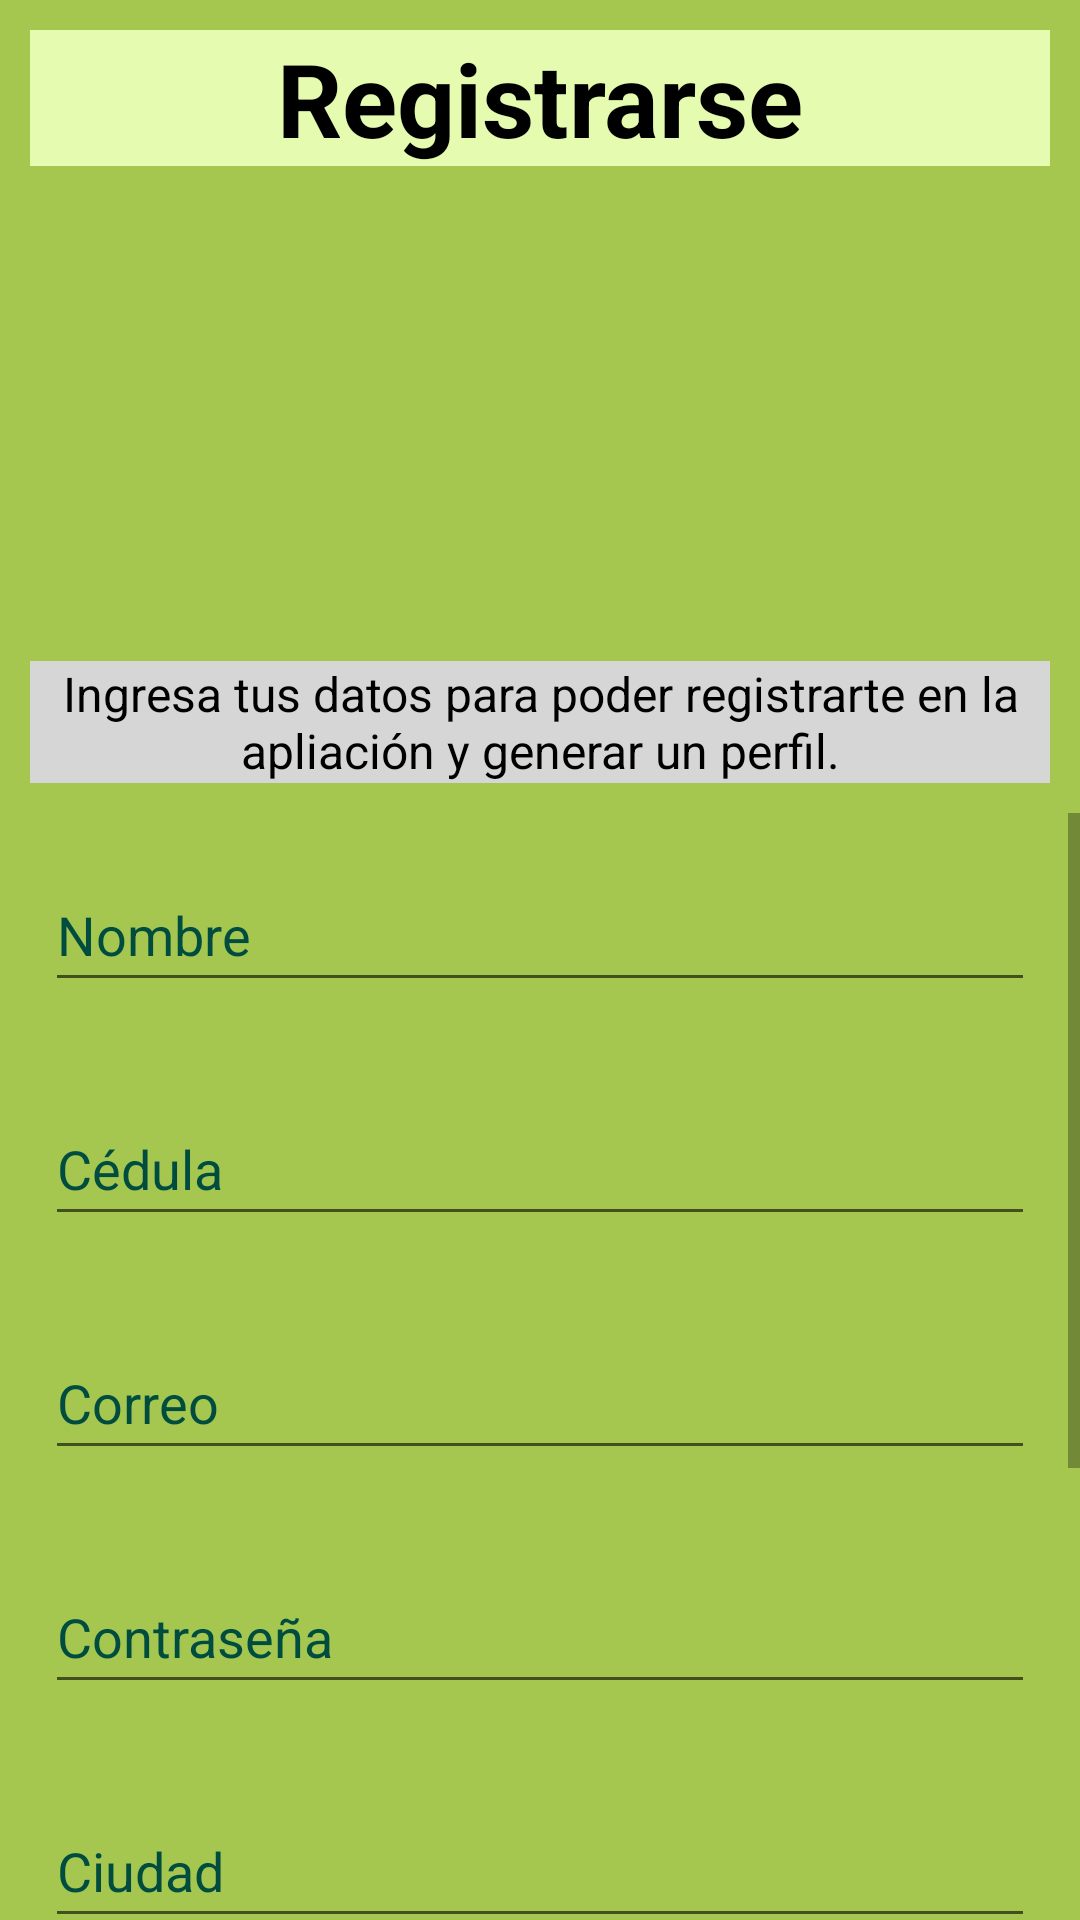

Here is an Android app screen rendered from its layout file. Give the layout XML and the strings, colors and styles it references.
<!-- AndroidManifest.xml: application theme Theme.WantedAntioquia -->
<!-- res/layout/activity_capa_registrar.xml -->
<?xml version="1.0" encoding="utf-8"?>
<LinearLayout xmlns:android="http://schemas.android.com/apk/res/android"
    xmlns:app="http://schemas.android.com/apk/res-auto"
    xmlns:tools="http://schemas.android.com/tools"
    android:layout_width="match_parent"
    android:layout_height="match_parent"
    android:background="@color/white"
    android:backgroundTint="@color/green"
    android:orientation="vertical"
    tools:context=".capa_registrar">

    <TextView
        android:id="@+id/textView34"
        android:layout_width="match_parent"
        android:layout_height="wrap_content"
        android:layout_margin="10dp"
        android:background="@color/green_claro_btn"
        android:text="Registrarse"
        android:textAlignment="center"
        android:textColor="@color/black"
        android:textSize="34sp"
        android:textStyle="bold" />

    <ImageView
        android:id="@+id/imageView3"
        android:layout_width="match_parent"
        android:layout_height="145dp"
        android:contentDescription="@string/icono_user"
        app:srcCompat="@drawable/download_icon_home_page_profile_user_icon_1320184041392976124_512"
        tools:ignore="ImageContrastCheck" />

    <TextView
        android:id="@+id/textView33"
        android:layout_width="match_parent"
        android:layout_height="wrap_content"
        android:layout_margin="10dp"
        android:background="#D6D6D6"
        android:text="Ingresa tus datos para poder registrarte en la apliación y generar un perfil."
        android:textAlignment="center"
        android:textColor="@color/black"
        android:textSize="16sp" />

    <ScrollView
        android:layout_width="match_parent"
        android:layout_height="wrap_content"
        android:scrollbarStyle="outsideOverlay">

        <LinearLayout
            android:layout_width="match_parent"
            android:layout_height="wrap_content"
            android:orientation="vertical">

            <EditText
                android:id="@+id/nombre_registro"
                android:layout_width="match_parent"
                android:layout_height="wrap_content"
                android:layout_margin="15dp"
                android:ems="10"
                android:hint="@string/text_nombre"
                android:importantForAutofill="no"
                android:inputType="textPersonName"
                android:minHeight="48dp"
                android:textColorHint="#004D40" />

            <EditText
                android:id="@+id/cedula_registro"
                android:layout_width="match_parent"
                android:layout_height="wrap_content"
                android:layout_margin="15dp"
                android:ems="10"
                android:hint="@string/text_cedula"
                android:importantForAutofill="no"
                android:inputType="number"
                android:minHeight="48dp"
                android:textColor="@color/black"
                android:textColorHint="#004D40"
                tools:ignore="TextContrastCheck" />

            <EditText
                android:id="@+id/correo_registro"
                android:layout_width="match_parent"
                android:layout_height="wrap_content"
                android:layout_margin="15dp"
                android:ems="10"
                android:hint="@string/text_correo"
                android:importantForAutofill="no"
                android:inputType="textEmailAddress"
                android:minHeight="48dp"
                android:textColor="@color/black"
                android:textColorHint="#004D40"
                tools:ignore="TextContrastCheck" />

            <EditText
                android:id="@+id/contrasena_registro"
                android:layout_width="match_parent"
                android:layout_height="wrap_content"
                android:layout_margin="15dp"
                android:ems="10"
                android:hint="@string/contrasena"
                android:importantForAutofill="no"
                android:inputType="textPassword"
                android:minHeight="48dp"
                android:textColorHint="#004D40"
                tools:ignore="TextContrastCheck" />

            <EditText
                android:id="@+id/ciudad_registro"
                android:layout_width="match_parent"
                android:layout_height="wrap_content"
                android:layout_margin="15dp"
                android:ems="10"
                android:hint="@string/text_ciudad"
                android:importantForAutofill="no"
                android:inputType="textPersonName"
                android:minHeight="48dp"
                android:textColorHint="#004D40"
                tools:ignore="TextContrastCheck" />

            <EditText
                android:id="@+id/celular_registro"
                android:layout_width="match_parent"
                android:layout_height="wrap_content"
                android:layout_margin="15dp"
                android:ems="10"
                android:hint="@string/celular_registr"
                android:importantForAutofill="no"
                android:inputType="number"
                android:minHeight="48dp"
                android:textColorHint="#004D40"
                tools:ignore="TextContrastCheck" />

            <EditText
                android:id="@+id/info_adic_registro"
                android:layout_width="match_parent"
                android:layout_height="wrap_content"
                android:layout_margin="15dp"
                android:ems="10"
                android:gravity="start|top"
                android:hint="@string/text_info_adic"
                android:importantForAutofill="no"
                android:inputType="textMultiLine"
                android:minHeight="48dp"
                android:textColorHint="#33691E" />

            <LinearLayout
                android:layout_width="match_parent"
                android:layout_height="match_parent"
                android:orientation="horizontal">

                <Button
                    android:id="@+id/btnRegistrar"
                    android:layout_width="wrap_content"
                    android:layout_height="wrap_content"
                    android:layout_margin="15dp"
                    android:layout_weight="1"
                    android:backgroundTint="@color/blue"
                    android:onClick="registrarUsuario"
                    android:text="@string/Ingresar"
                    android:textColor="@color/black" />

                <Button
                    android:id="@+id/btnCancelaRegistro"
                    android:layout_width="wrap_content"
                    android:layout_height="wrap_content"
                    android:layout_margin="15dp"
                    android:layout_weight="1"
                    android:backgroundTint="@color/orange"
                    android:text="@string/cancelar"
                    android:textColor="@color/black"
                    android:onClick="cancelarResgistro"/>
            </LinearLayout>


        </LinearLayout>

    </ScrollView>

</LinearLayout>
<!-- resources referenced by this layout -->
<resources>
  <color name="black">#FF000000</color>
  <color name="blue">#0086D9</color>
  <color name="green">#A5C750</color>
  <color name="green_claro_btn">#E5FBB0</color>
  <color name="orange">#ECA51C</color>
  <color name="white">#FFFFFF</color>
  <string name="Ingresar">ingresar</string>
  <string name="cancelar">cancelar</string>
  <string name="celular_registr">celular</string>
  
      //------para capa registrar------
  <string name="contrasena">Contraseña</string>
  <string name="icono_user">icono_user</string>
  <string name="text_cedula">Cédula</string>
  <string name="text_ciudad">Ciudad</string>
  <string name="text_correo">Correo</string>
  <string name="text_info_adic">Información adicional</string>
  
      //-----Para capa denunciar------
  <string name="text_nombre">Nombre</string>
  <style name="Theme.WantedAntioquia" parent="Theme.MaterialComponents.DayNight">
          
  
          
          <item name="colorSecondary">@color/green</item>
          <item name="colorSecondaryVariant">@color/black</item>
          <item name="colorOnSecondary">@color/white</item>
          
          <item name="android:statusBarColor" tools:targetApi="l">?attr/colorPrimaryVariant</item>
          
          <item name="colorPrimaryVariant">@color/green</item>
          <item name="colorPrimary">@color/green_claro_btn</item>
          <item name="colorOnPrimary">@color/white</item>
      </style>
</resources>
